Labelled photos from "new-dataset", an image-classification folder in renyuan-fei/CV. The possible labels are: paper, rock, scissors.

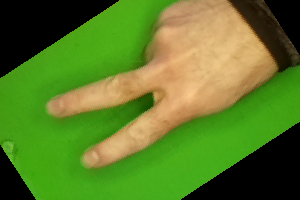
Label: scissors

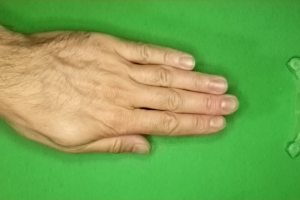
Label: paper

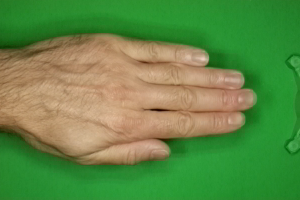
Label: paper

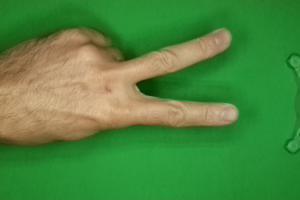
Label: scissors

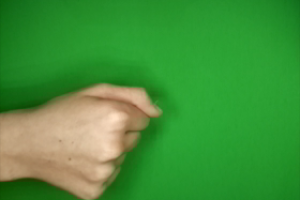
Label: rock

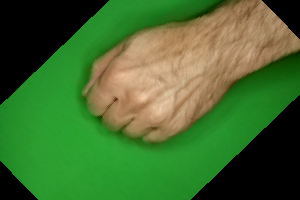
Label: rock
